5-way image classification set "melspectro_selected" from GitHub (bioengsamar/try1000_model_cough); label vocabulary: clapping, coughing, crying baby, laughing, sneezing.

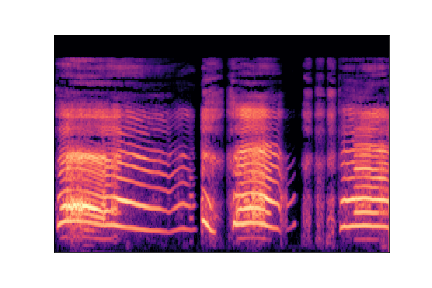
Label: crying baby

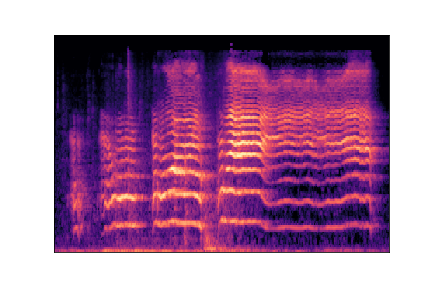
Label: crying baby

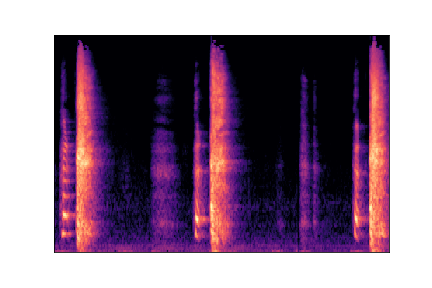
Label: sneezing

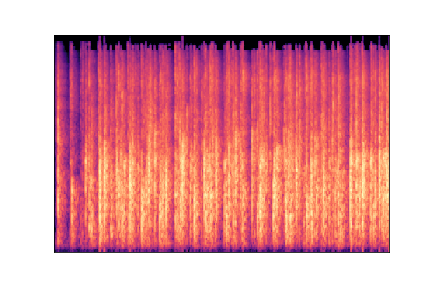
Label: clapping

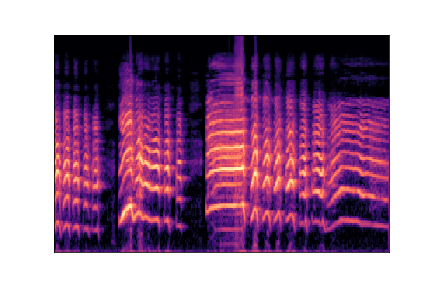
Label: laughing

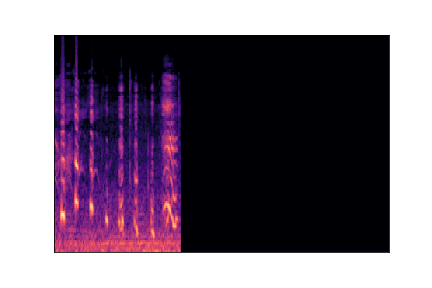
Label: laughing
